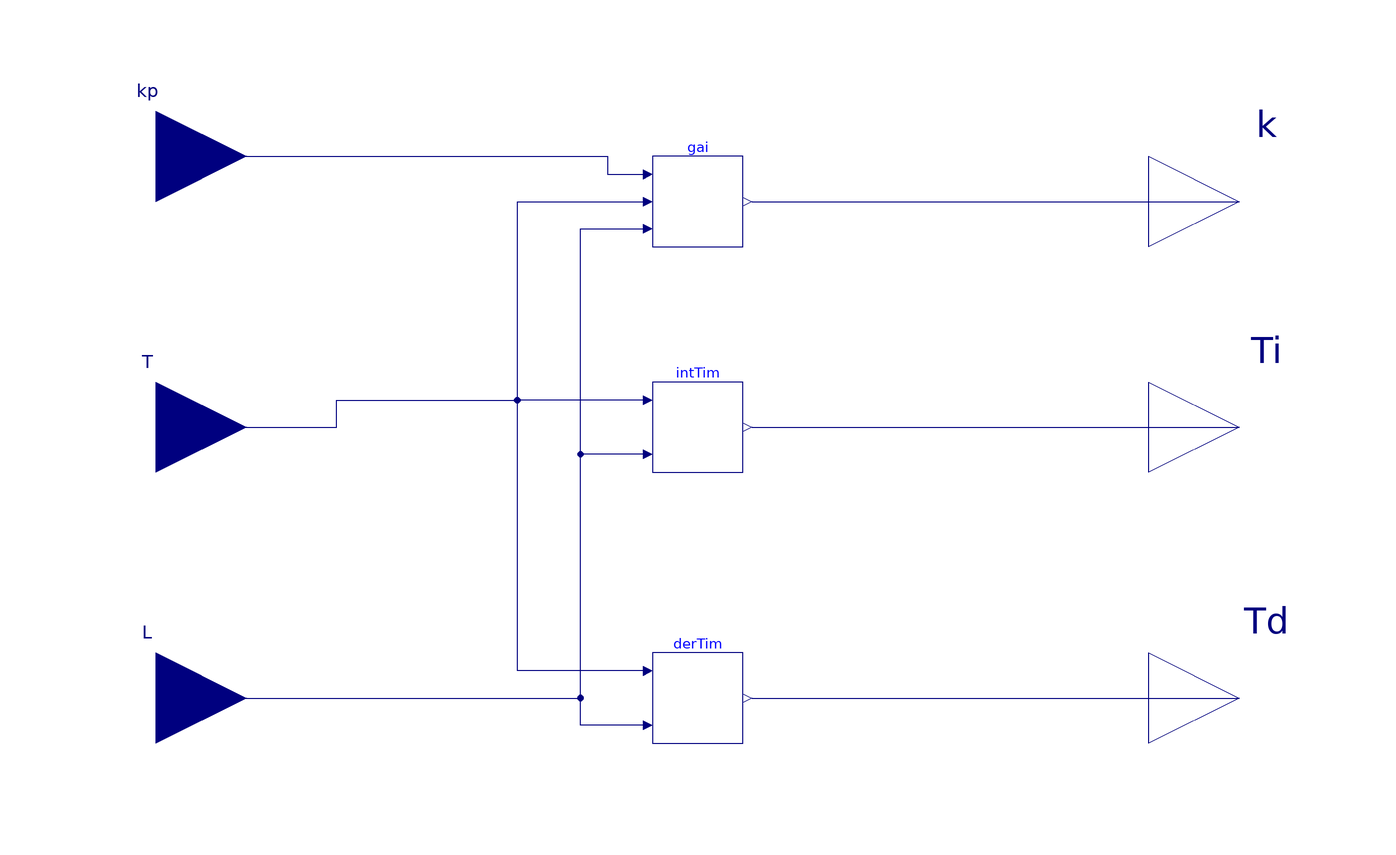

The component connection diagram of the Modelica model below, drawn from its own Placement and Line annotations.

block PID "Identify control gain, integral time, and derivative time of the PID model"
  BuildingsLite.Controls.OBC.CDL.Interfaces.RealInput kp(
    final min=1E-6)
    "Gain of a first-order plus time-delay (FOPTD) model"
    annotation (Placement(transformation(extent={{-140,40},{-100,80}}),
        iconTransformation(extent={{-140,40},{-100,80}})));
  BuildingsLite.Controls.OBC.CDL.Interfaces.RealInput T(
    final quantity="Time",
    final unit="s",
    final min=100*BuildingsLite.Controls.OBC.CDL.Constants.eps)
    "Time constant of the FOPTD model"
    annotation (Placement(transformation(extent={{-140,-20},{-100,20}}),
        iconTransformation(extent={{-140,-20},{-100,20}})));
  BuildingsLite.Controls.OBC.CDL.Interfaces.RealInput L(
    final quantity="Time",
    final unit="s",
    final min=100*BuildingsLite.Controls.OBC.CDL.Constants.eps)
    "Time delay of the FOPTD model"
    annotation (Placement(transformation(extent={{-140,-80},{-100,-40}}),
        iconTransformation(extent={{-140,-80},{-100,-40}})));
  BuildingsLite.Controls.OBC.CDL.Interfaces.RealOutput k
    "Control gain signal"
    annotation (Placement(transformation(extent={{100,30},{140,70}}),
        iconTransformation(extent={{100,50},{140,90}})));
  BuildingsLite.Controls.OBC.CDL.Interfaces.RealOutput Ti(
    final quantity="Time",
    final unit="s",
    final min=100*BuildingsLite.Controls.OBC.CDL.Constants.eps)
    "Time constant signal for the integral term"
    annotation (Placement(transformation(extent={{100,-20},{140,20}})));
  BuildingsLite.Controls.OBC.CDL.Interfaces.RealOutput Td(
    final quantity="Time",
    final unit="s",
    final min=100*BuildingsLite.Controls.OBC.CDL.Constants.eps)
    "Time constant signal for the derivative term"
    annotation (Placement(transformation(extent={{100,-80},{140,-40}}),
        iconTransformation(extent={{100,-90},{140,-50}})));
protected
  BuildingsLite.Controls.OBC.Utilities.PIDWithAutotuning.AutoTuner.AMIGO.BaseClasses.PIDGain
    gai "Block that calculates the control gain"
    annotation (Placement(transformation(extent={{-10,40},{10,60}})));
  BuildingsLite.Controls.OBC.Utilities.PIDWithAutotuning.AutoTuner.AMIGO.BaseClasses.PIDIntegralTime
    intTim "Block that calculates the integral time"
    annotation (Placement(transformation(extent={{-10,-10},{10,10}})));
  BuildingsLite.Controls.OBC.Utilities.PIDWithAutotuning.AutoTuner.AMIGO.BaseClasses.PIDDerivativeTime
    derTim "Block that calculates the derivative time"
    annotation (Placement(transformation(extent={{-10,-70},{10,-50}})));

equation
  connect(derTim.Td, Td)
    annotation (Line(points={{12,-60},{120,-60}}, color={0,0,127}));
  connect(intTim.Ti, Ti)
    annotation (Line(points={{12,0},{120,0}}, color={0,0,127}));
  connect(gai.k, k) annotation (Line(points={{12,50},{120,50}}, color={0,0,127}));
  connect(intTim.T, gai.T) annotation (Line(points={{-12,6},{-40,6},{-40,50},{-12,
          50}}, color={0,0,127}));
  connect(derTim.T, gai.T) annotation (Line(points={{-12,-54},{-40,-54},{-40,50},
          {-12,50}}, color={0,0,127}));
  connect(intTim.L, gai.L) annotation (Line(points={{-12,-6},{-26,-6},{-26,44},
          {-12,44}}, color={0,0,127}));
  connect(derTim.L, gai.L) annotation (Line(points={{-12,-66},{-26,-66},{-26,44},
          {-12,44}}, color={0,0,127}));
  connect(kp, gai.kp) annotation (Line(points={{-120,60},{-20,60},{-20,56},{-12,
          56}}, color={0,0,127}));
  connect(T, gai.T) annotation (Line(points={{-120,0},{-80,0},{-80,6},{-40,6},{
          -40,50},{-12,50}}, color={0,0,127}));
  connect(L, gai.L) annotation (Line(points={{-120,-60},{-26,-60},{-26,44},{-12,
          44}}, color={0,0,127}));
  annotation (defaultComponentName = "PID",
        Icon(coordinateSystem(preserveAspectRatio=false), graphics={
        Rectangle(
          extent={{-100,-100},{100,100}},
          lineColor={0,0,127},
          fillColor={255,255,255},
          fillPattern=FillPattern.Solid),
        Text(
          extent={{-154,148},{146,108}},
          textString="%name",
          textColor={0,0,255}),
        Text(
          extent={{-16,20},{84,-20}},
          textString="PID"),
        Polygon(
          points={{32,22},{24,44},{40,44},{32,22}},
          lineColor={192,192,192},
          fillColor={192,192,192},
          fillPattern=FillPattern.Solid),
        Polygon(
          points={{0,2},{-22,10},{-22,-6},{0,2}},
          lineColor={192,192,192},
          fillColor={192,192,192},
          fillPattern=FillPattern.Solid),
        Line(points={{32,44},{32,68}}, color={28,108,200}),
        Polygon(
          points={{32,-22},{24,-44},{40,-44},{32,-22}},
          lineColor={192,192,192},
          fillColor={192,192,192},
          fillPattern=FillPattern.Solid),
        Line(points={{-22,2},{-48,2}}, color={28,108,200}),
        Line(points={{32,-44},{32,-62}}, color={28,108,200}),
        Text(
          extent={{-16,102},{84,62}},
          textColor={0,0,0},
          textString="k"),
        Text(
          extent={{-116,26},{-16,-14}},
          textString="Ti"),
        Text(
          extent={{-18,-62},{82,-102}},
          textString="Td")}), Diagram(coordinateSystem(preserveAspectRatio=false)),
    Documentation(revisions="<html>
<ul>
<li>
June 1, 2022, by Sen Huang:<br/>
First implementation.<br/>
</li>
</ul>
</html>", info="<html>
<p>
This block calculates the control gain, the integral time, and the
derivative time of a PID model.
</p>
<p>Refer to the following blocks for detailed information:</p>
<ul>
<li>
<a href=\"modelica://BuildingsLite.Controls.OBC.Utilities.PIDWithAutotuning.AutoTuner.AMIGO.BaseClasses.PIDGain\">
BuildingsLite.Controls.OBC.Utilities.PIDWithAutotuning.SystemIdentification.AutoTuner.AMIGO.BaseClasses.PIDGain</a>
</li>
<li>
<a href=\"modelica://BuildingsLite.Controls.OBC.Utilities.PIDWithAutotuning.AutoTuner.AMIGO.BaseClasses.PIDIntegralTime\">
BuildingsLite.Controls.OBC.Utilities.PIDWithAutotuning.SystemIdentification.AutoTuner.AMIGO.BaseClasses.PIDIntegralTime</a>
</li>
<li>
<a href=\"modelica://BuildingsLite.Controls.OBC.Utilities.PIDWithAutotuning.AutoTuner.AMIGO.BaseClasses.PIDDerivativeTime\">
BuildingsLite.Controls.OBC.Utilities.PIDWithAutotuning.SystemIdentification.AutoTuner.AMIGO.BaseClasses.PIDDerivativeTime</a>
</li>
</ul>
</html>"));
end PID;